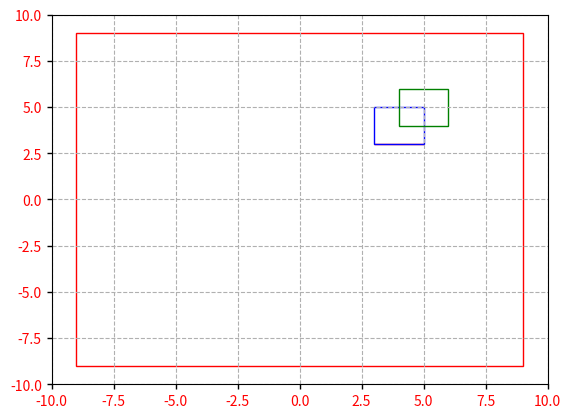

The script that saved this image:
import matplotlib.pyplot as plt
import matplotlib.patches as patches
import matplotlib.image as mpimg
import numpy as np
from random import randint
from matplotlib.path import Path
import math

# NOTE: Another option would be shapely lib

# Create figure and axes
fig,ax = plt.subplots(1)
#grid(b=None, which='major', axis='both', **kwargs)
ax.grid(True, linestyle='dashed')
ax.tick_params(labelcolor='r', labelsize='medium', width=1)

# Plot fixed size
plt.xlim(-10,10)
plt.ylim(-10,10)

# Box to contract
boxes = []
intersections = []
box = patches.Rectangle((-9,-9),18,18,linewidth=1,edgecolor='r', fill = None)
# Add the patch to the Axes
ax.add_patch(box)

"""
#TEMP: Should extract the info from contractions in ibex
for a in range(0,2):
    x_0 = randint(-9,9)
    y_0 = randint(-9,9)
    x_length = randint(1,10)
    y_length = randint(1,10)
    internal_rect = patches.Rectangle((x_0,y_0),x_length,y_length,linewidth=1,edgecolor='b', facecolor='none')
    boxes.append(internal_rect)
"""
f = patches.Rectangle((3,3),2,2,linewidth=1,edgecolor='b', fill = None)
s = patches.Rectangle((4,4),2,2,linewidth=1,edgecolor='g', fill = None)
boxes.append(f)
boxes.append(s)

path_f = Path(f.get_verts())
path_s = Path(s.get_verts())
pc = path_f.intersects_path(path_s, filled = False)
print('path intersection', pc)
min_x = float("inf")
min_y = float("inf")
max_x = float("-inf")
max_y = float("-inf")
if pc:
    for i in range(0,2):
        if f.get_verts()[i][0] < min_x:
            min_x = f.get_verts()[i][0]
        if f.get_verts()[i][0] > max_x:
            max_x = f.get_verts()[i][0]
        if f.get_verts()[i][1] < min_y:
            min_y = f.get_verts()[i][1]
        if f.get_verts()[i][1] > max_y:
            max_y = f.get_verts()[i][1]
    dist_x = abs(max_x-min_x)
    dist_y = abs(max_y-min_y)
    inter = patches.Rectangle((min_x,min_y),dist_x,dist_y,linewidth=1,edgecolor='r', fill = True)
    print(inter.get_verts())
    ax.add_patch(inter)


"""
for (fi,f) in enumerate(boxes):
    for (si,s) in enumerate(boxes):
        pc = f.get_path().intersects_path(s.get_path(), filled = False)
        bbc = f.get_path().intersects_bbox(s.get_bbox(), filled = True)
        print(fi,si,'path intersection', pc , 'bbox intersection',bbc)
"""
for b in boxes:
    ax.add_patch(b)
plt.show()
